Run: headless pygame with SDL's dummy video driver; simulated clock (each Clock.tick advances the game by its frame time, no real sleeping); random seed 0; keys injected as events and as key.get_pressed() state; no mouse input.
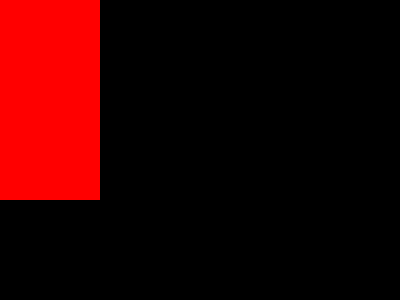
Frame 1 of 4 · flips 1–60 · no input
Frame 2 of 4 · flips 61–180 · tapped SPACE, RETURN · held RIGHT (→), D · screen unchanged from frame 1, image omitted
Frame 3 of 4 · flips 181–300 · held DOWN (↓), S · screen unchanged from frame 2, image omitted
Frame 4 of 4 · flips 301–420 · held LEFT (←), A, UP (↑), W · screen unchanged from frame 3, image omitted

The pygame program that drew these frames:

import pygame

# инициализация Pygame / как завести ключ зажигания
pygame.init()

# отобразить экран
screen = pygame.display.set_mode((400, 300))

# объект поможет отслеживать время
clock = pygame.time.Clock()

test_surface = pygame.Surface((100, 200))
test_surface.fill((255,0,0)) # RGB

while True:
    # эвэнт цикл
    for event in pygame.event.get():
        if event.type == pygame.QUIT:
            pygame.quit()
    screen.blit(test_surface, (0,0))

    pygame.display.update()

    clock.tick(60)
